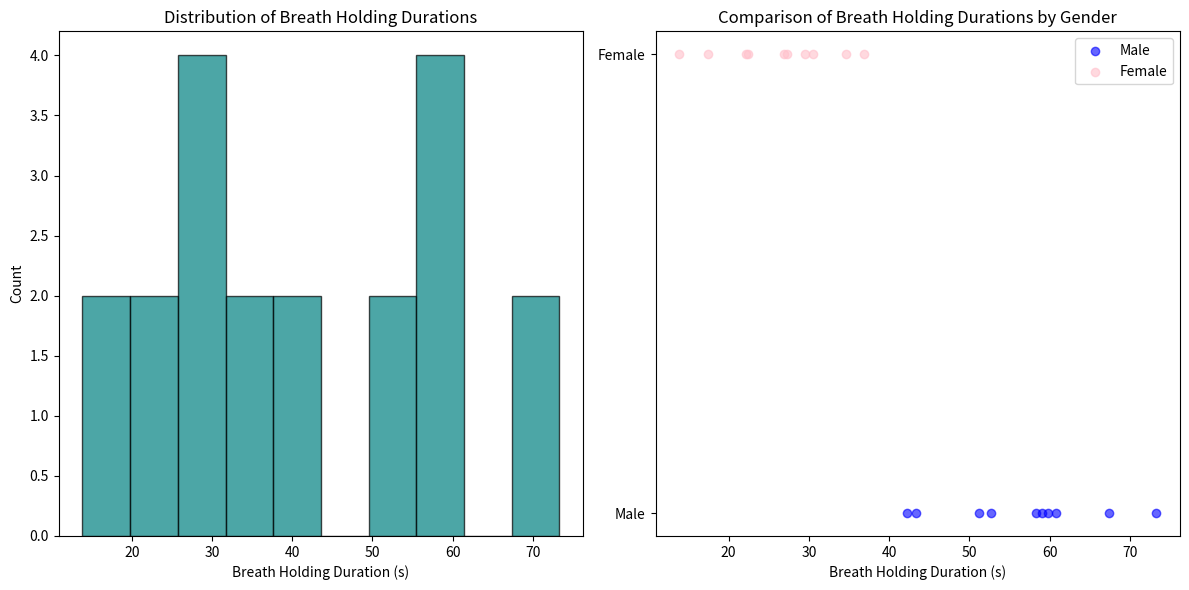

Python code for this plot:
import matplotlib.pyplot as plt
import pandas as pd

data = {
    'Gender': ['Male', 'Male', 'Male', 'Male', 'Male', 'Male', 'Male',
               'Male', 'Male', 'Male', 'Female', 'Female', 'Female', 'Female',
               'Female', 'Female', 'Female', 'Female', 'Female', 'Female'],
    'Holding Duration': [60.75, 67.41, 42.19, 59.74, 52.64, 43.37, 73.27,
                         59.09, 51.15, 58.32, 22.22, 30.57, 17.47, 22.39,
                         26.90, 36.85, 27.33, 29.55, 13.87, 34.66],
    'Height': [184, 182, 180, 191, 189, 181, 180, 170, 176, 185, 175, 158,
               166, 175, 160, 165, 166, 170, 170, 172]
}

data_frame = pd.DataFrame(data)

plt.figure(figsize=(12, 6))


plt.subplot(1, 2, 1)
plt.hist(data_frame['Holding Duration'], bins=10, color='teal', edgecolor='black', alpha=0.7)
plt.title('Distribution of Breath Holding Durations')
plt.xlabel('Breath Holding Duration (s)')
plt.ylabel('Count')


plt.subplot(1, 2, 2)

plt.scatter(data_frame[data_frame['Gender'] == 'Male']['Holding Duration'],
            [0] * sum(data_frame['Gender'] == 'Male'),
            color='blue', label='Male', alpha=0.6)


plt.scatter(data_frame[data_frame['Gender'] == 'Female']['Holding Duration'],
            [1] * sum(data_frame['Gender'] == 'Female'),
            color='pink', label='Female', alpha=0.6)


plt.title('Comparison of Breath Holding Durations by Gender')
plt.yticks([0, 1], ['Male', 'Female'])
plt.xlabel('Breath Holding Duration (s)')
plt.legend()


plt.tight_layout()
plt.show()